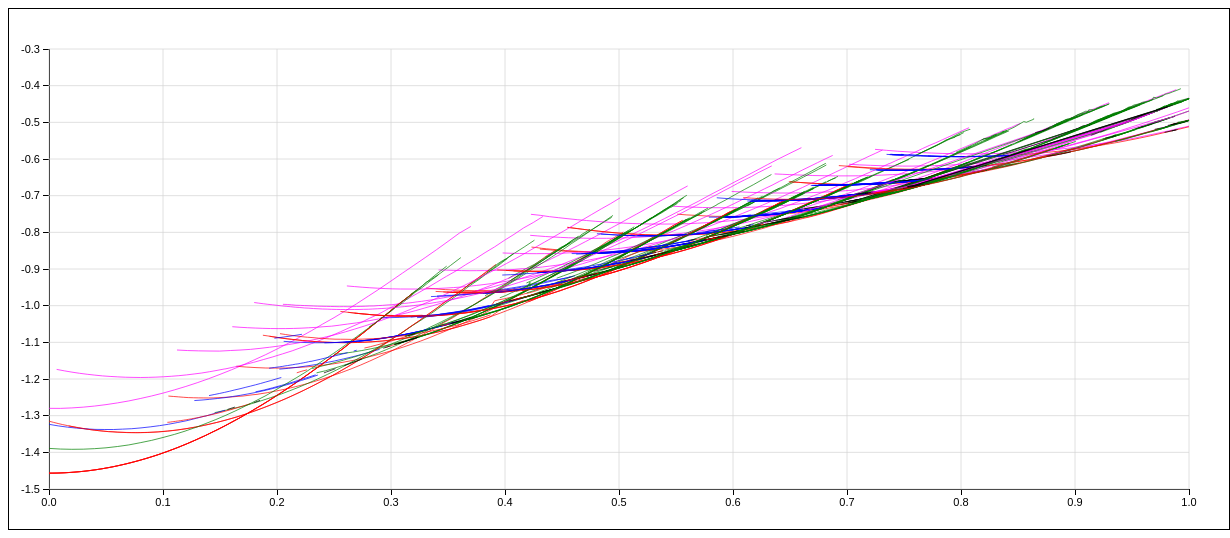
D3 v2 page, settled after 480 driven frames (8 s of simulated time); the page loaded 1 data file(s).


// ── plot.js
// Inspired by
// projects.flowingdata.com/life-expectancy

// Global variables
var margins = [10, 10, 10, 10],
    w       = 1200,
    h       = 500,
    padding = 30,
    x       = d3.scale.linear().domain([0,1]).range([padding,w-padding]),
    y       = d3.scale.linear().domain([-0.3,-1.5]).range([padding,h-padding]);

// Select the window to plot to
var curve_panel = d3.select('#curve_panel')
                    .append("svg:svg")
                    .attr({'width': w, 'height': h})
                    .style('padding', margins.join('px ') + 'px');

// Create the line function used to draw lines
var line = d3.svg.line()
              .x(function(d,i) { return d.x; })
              .y(function(d,y) { return d.y; })

// Create the axis functions used to create axes and gridlines
var xAxis = d3.svg.axis()
              .scale(x)
              .orient('bottom')
              .ticks(10);
var yAxis = d3.svg.axis()
              .scale(y)
              .orient('left')
              .ticks(12);

// Returns the colorclass of a curve based on the vortices
// Classes can be red, green or blue
function getColorClass(vortices, walls){
  if(vortices[0]==vortices[1] && vortices[0]==vortices[2]){
    console.log(walls);
    if(!walls){
      var colorclass = 'red';
    } else {
      var colorclass = 'magenta';
    }
  } else if (vortices[0]<vortices[1] && vortices[0]<vortices[2]){
    var colorclass = 'green';
  } else if (vortices[0]>vortices[1] && vortices[0]>vortices[2]){
    var colorclass = 'blue';
  } else {
    var colorclass = 'uneven';
  }
  return colorclass
}

// Get the data and draw it
var data;
d3.json('raw_curves.json', function(jsondata){
  data = jsondata;
  for (var i=0; i<data.length; i++){
    curve = data[i].curve
    path = []
    for (var j=0; j<curve.length; j++){
      path.push({'x': x(curve[j][0]), 'y': y(curve[j][1])})
    }
    curve_panel.append("svg:path")
      .attr('d', line(path))
      .attr('class','curve')
      .classed('walls', data[i].walls)
      .classed('no_walls', !data[i].walls)
      .attr('vortices', data[i].vortices.join())
      .classed(getColorClass(data[i].vortices, data[i].walls), true)
      .attr('file', data[i].file.substring(0,data[i].file.length-5))
      .on('mouseover', onmouseover)
      .on('mouseout', onmouseout)
      .on('click', onclick);
  }
});

// Draw axes
curve_panel.append('g')
  .attr('class','axis')
  .attr('transform', 'translate(0,'+(h-padding)+')')
  .call(xAxis);
curve_panel.append('g')
  .attr('class','axis')
  .attr('transform', 'translate('+padding+',0)')
  .call(yAxis);
// Draw the grid lines
curve_panel.append('g')
  .attr('class','grid')
  .attr('transform', 'translate(0,'+(h-padding)+')')
  .call(xAxis
    .tickSize(-(h-2*padding),0,0)
    .tickFormat("")
  );
curve_panel.append('g')
  .attr('class','grid')
  .attr('transform', 'translate('+padding+',0)')
  .call(yAxis
    .tickSize(-(w-2*padding),0,0)
    .tickFormat("")
  );

// Interactivity function
function onmouseover(){
  d3.select(this)
    .classed('active',true);
}

function onmouseout(){
  d3.select(this)
    .classed('active',false);
}

function onclick(){
  // Get the correct plot filename
  var file = d3.select(this).attr('file');
  file = 'plot/' + file + '.png';
  if(file=='plot/world_00000000.png'){
    file = 'plot/initial_condition.png';
  }
  // Decide wether it is already selected or not
  if(d3.select(this).classed('selected')){
    // Toggle selected off and remove the DOM element
    d3.select(this).classed('selected', false);
    d3.selectAll('img').filter( function(d, i) { 
      return d3.select(this).attr('file') == file ? 1 : 0;
    }).remove()
  } else {
    // Toggle selected on and create DOM element
    d3.select(this).classed('selected', true);
    d3.select('body').append('img')
      .attr('src', function(d) { return file; })
      .attr('file', file)
      .on('click', image_click);
  }
}

function image_click(){
  // Find the corresponding curve and remove it
  var file = d3.select(this).attr('file');
  if(file=='plot/initial_condition.png'){
    file = 'plot/world_00000000.png';
  }
  var world = file.slice(5, file.length - 4);
  curves = d3.selectAll('.curve')[0];
  for(var i=0; i<curves.length; i++){
    var curve = d3.select(curves[i]);
    if(curve.attr('file')==world){
      curve.classed('selected', false);
    }
  }
  // Remove the image
  d3.select(this).remove();
}


### data: raw_curves.json
[
 {
  "walls": true,
  "curve": [
   [
    0.0,
    -1.28
   ],
   [
    0.0,
    -1.28
   ],
   [
    0.01,
    -1.28
   ],
   [
    0.02,
    -1.279
   ],
   [
    0.03,
    -1.277
   ],
   [
    0.04,
    -1.274
   ],
   [
    0.05,
    -1.27
   ],
   [
    0.06,
    -1.265
   ],
   "... 31 more items"
  ],
  "file": "world_00000000.hdf5",
  "vortices": [
   0.0,
   0.0,
   0.0
  ]
 },
 {
  "walls": false,
  "curve": [
   [
    0.4232,
    -0.8402
   ],
   [
    0.4276,
    -0.8416
   ],
   [
    0.432,
    -0.8435
   ],
   [
    0.4363,
    -0.8448
   ],
   [
    0.4363,
    -0.8448
   ],
   [
    0.442,
    -0.8465
   ],
   [
    0.4476,
    -0.848
   ],
   [
    0.4532,
    -0.8498
   ],
   "... 14 more items"
  ],
  "file": "world_00000001.hdf5",
  "vortices": [
   8.0,
   8.0,
   8.0
  ]
 },
 {
  "walls": true,
  "curve": [
   [
    0.6918,
    -0.7113
   ],
   [
    0.6993,
    -0.7042
   ],
   [
    0.7069,
    -0.6957
   ],
   [
    0.7144,
    -0.6881
   ],
   [
    0.7219,
    -0.6796
   ],
   [
    0.7294,
    -0.6709
   ],
   [
    0.7369,
    -0.6602
   ],
   [
    0.7445,
    -0.6531
   ],
   "... 18 more items"
  ],
  "file": "world_00000002.hdf5",
  "vortices": [
   8.0,
   12.0,
   12.0
  ]
 },
 {
  "walls": true,
  "curve": [
   [
    0.763,
    -0.6711
   ],
   [
    0.7715,
    -0.6643
   ],
   [
    0.78,
    -0.6567
   ],
   [
    0.7885,
    -0.6483
   ],
   [
    0.7969,
    -0.6403
   ],
   [
    0.8054,
    -0.6317
   ],
   [
    0.8139,
    -0.6226
   ],
   [
    0.8224,
    -0.6137
   ],
   "... 6 more items"
  ],
  "file": "world_00000003.hdf5",
  "vortices": [
   10.0,
   12.0,
   12.0
  ]
 },
 {
  "walls": true,
  "curve": [
   [
    0.8128,
    -0.622
   ],
   [
    0.8215,
    -0.6135
   ],
   [
    0.8301,
    -0.6046
   ],
   [
    0.8388,
    -0.5959
   ],
   [
    0.8474,
    -0.586
   ],
   [
    0.8561,
    -0.5764
   ],
   [
    0.8647,
    -0.5664
   ],
   [
    0.8647,
    -0.5662
   ],
   "... 20 more items"
  ],
  "file": "world_00000004.hdf5",
  "vortices": [
   10.0,
   14.0,
   14.0
  ]
 },
 {
  "walls": true,
  "curve": [
   [
    0.9831,
    -0.5244
   ]
  ],
  "file": "world_00000005.hdf5",
  "vortices": [
   14.0,
   14.0,
   14.0
  ]
 },
 {
  "walls": false,
  "curve": [
   [
    0.3403,
    -0.9739
   ],
   [
    0.3447,
    -0.9732
   ],
   [
    0.3491,
    -0.972
   ],
   [
    0.3534,
    -0.9716
   ],
   [
    0.3578,
    -0.9703
   ],
   [
    0.3622,
    -0.9699
   ],
   [
    0.3665,
    -0.9684
   ],
   [
    0.3709,
    -0.9672
   ],
   "... 19 more items"
  ],
  "file": "world_00000006.hdf5",
  "vortices": [
   6.0,
   4.0,
   4.0
  ]
 },
 {
  "walls": false,
  "curve": [
   [
    0.1876,
    -1.081
   ],
   [
    0.192,
    -1.083
   ],
   [
    0.1963,
    -1.085
   ],
   [
    0.2007,
    -1.087
   ],
   [
    0.2051,
    -1.089
   ],
   [
    0.2094,
    -1.091
   ],
   [
    0.2138,
    -1.092
   ],
   [
    0.2182,
    -1.093
   ],
   "... 61 more items"
  ],
  "file": "world_00000007.hdf5",
  "vortices": [
   4.0,
   4.0,
   4.0
  ]
 },
 "... 687 more items"
]